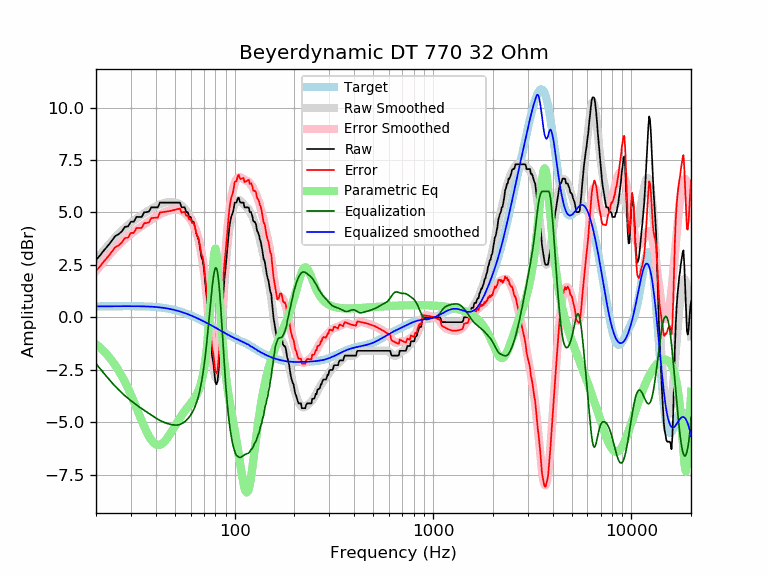

The file beside this chart, header and first rows:
frequency, raw, error, smoothed, error_smoothed, equalization, parametric_eq, equalized_raw, equalized_smoothed, target
20, 2.74, 2.21, 2.73, 2.21, -2.21, -1.28, 0.53, 0.52, 0.52
21, 2.96, 2.44, 2.98, 2.45, -2.45, -1.45, 0.51, 0.52, 0.52
22, 3.21, 2.68, 3.21, 2.69, -2.69, -1.63, 0.52, 0.53, 0.52
23, 3.42, 2.89, 3.43, 2.90, -2.90, -1.83, 0.52, 0.53, 0.53
24, 3.65, 3.12, 3.63, 3.10, -3.10, -2.05, 0.55, 0.53, 0.53
25, 3.87, 3.34, 3.81, 3.28, -3.28, -2.28, 0.59, 0.53, 0.53
26, 3.96, 3.43, 3.98, 3.45, -3.45, -2.53, 0.51, 0.53, 0.53
27, 4.10, 3.57, 4.13, 3.60, -3.60, -2.80, 0.50, 0.53, 0.53
28, 4.32, 3.78, 4.27, 3.74, -3.74, -3.09, 0.58, 0.53, 0.53
29, 4.33, 3.80, 4.39, 3.86, -3.86, -3.38, 0.47, 0.53, 0.53
30, 4.56, 4.03, 4.51, 3.98, -3.98, -3.69, 0.58, 0.53, 0.53
31, 4.56, 4.03, 4.61, 4.08, -4.08, -4.00, 0.48, 0.53, 0.53
32, 4.79, 4.26, 4.71, 4.18, -4.18, -4.32, 0.61, 0.53, 0.53
33, 4.79, 4.26, 4.79, 4.27, -4.27, -4.63, 0.52, 0.53, 0.53
34, 4.79, 4.26, 4.88, 4.35, -4.35, -4.93, 0.44, 0.53, 0.53
35, 5.01, 4.49, 4.95, 4.43, -4.43, -5.21, 0.58, 0.52, 0.52
36, 5.01, 4.49, 5.03, 4.51, -4.51, -5.46, 0.51, 0.52, 0.52
37, 5.04, 4.53, 5.10, 4.58, -4.58, -5.67, 0.46, 0.51, 0.51
38, 5.24, 4.73, 5.17, 4.66, -4.66, -5.85, 0.58, 0.51, 0.51
39, 5.24, 4.74, 5.23, 4.73, -4.73, -5.97, 0.51, 0.50, 0.50
40, 5.24, 4.75, 5.29, 4.79, -4.79, -6.05, 0.45, 0.49, 0.49
41, 5.24, 4.76, 5.34, 4.86, -4.86, -6.09, 0.39, 0.48, 0.48
42, 5.47, 5.00, 5.39, 4.91, -4.91, -6.07, 0.56, 0.47, 0.47
43, 5.47, 5.01, 5.42, 4.96, -4.96, -6.03, 0.51, 0.46, 0.46
44, 5.47, 5.02, 5.45, 5.00, -5.00, -5.95, 0.47, 0.45, 0.45
45, 5.47, 5.03, 5.47, 5.04, -5.04, -5.84, 0.43, 0.44, 0.44
46, 5.47, 5.05, 5.49, 5.07, -5.07, -5.72, 0.40, 0.42, 0.42
47, 5.47, 5.07, 5.49, 5.09, -5.09, -5.59, 0.38, 0.40, 0.40
48, 5.47, 5.08, 5.50, 5.11, -5.11, -5.45, 0.36, 0.39, 0.39
49, 5.47, 5.10, 5.49, 5.13, -5.13, -5.31, 0.34, 0.37, 0.37
50, 5.47, 5.12, 5.48, 5.13, -5.13, -5.17, 0.34, 0.35, 0.35
51, 5.47, 5.14, 5.46, 5.13, -5.13, -5.04, 0.34, 0.33, 0.33
52, 5.47, 5.17, 5.43, 5.12, -5.12, -4.91, 0.35, 0.30, 0.30
53, 5.47, 5.19, 5.38, 5.10, -5.10, -4.79, 0.37, 0.28, 0.28
54, 5.24, 4.99, 5.33, 5.07, -5.07, -4.67, 0.17, 0.26, 0.26
55, 5.24, 5.01, 5.26, 5.03, -5.03, -4.57, 0.22, 0.23, 0.23
56, 5.24, 5.04, 5.18, 4.97, -4.97, -4.47, 0.27, 0.21, 0.21
57, 5.01, 4.84, 5.09, 4.91, -4.91, -4.37, 0.11, 0.18, 0.18
58, 5.01, 4.86, 4.99, 4.83, -4.83, -4.28, 0.18, 0.15, 0.15
59, 4.79, 4.66, 4.88, 4.75, -4.75, -4.19, 0.04, 0.12, 0.12
60, 4.79, 4.69, 4.75, 4.66, -4.66, -4.11, 0.13, 0.10, 0.10
61, 4.56, 4.49, 4.61, 4.55, -4.55, -4.02, 0.01, 0.07, 0.07
62, 4.56, 4.52, 4.46, 4.42, -4.42, -3.93, 0.14, 0.04, 0.04
63, 4.33, 4.32, 4.28, 4.27, -4.27, -3.83, 0.06, 0.01, 0.01
64, 4.01, 4.02, 4.09, 4.10, -4.10, -3.72, -0.10, -0.02, -0.02
65, 3.83, 3.87, 3.86, 3.91, -3.91, -3.59, -0.08, -0.05, -0.05
66, 3.65, 3.72, 3.60, 3.68, -3.68, -3.44, -0.03, -0.08, -0.08
67, 3.26, 3.36, 3.30, 3.41, -3.41, -3.27, -0.16, -0.11, -0.11
68, 2.87, 3.00, 2.97, 3.10, -3.10, -3.06, -0.24, -0.14, -0.14
69, 2.71, 2.88, 2.58, 2.75, -2.75, -2.81, -0.04, -0.17, -0.17
70, 2.33, 2.53, 2.15, 2.34, -2.34, -2.50, -0.01, -0.20, -0.20
71, 1.68, 1.91, 1.66, 1.89, -1.89, -2.13, -0.20, -0.23, -0.23
72, 1.13, 1.38, 1.12, 1.38, -1.38, -1.68, -0.25, -0.26, -0.26
73, 0.58, 0.87, 0.54, 0.83, -0.83, -1.15, -0.24, -0.28, -0.29
74, 0.02, 0.34, -0.06, 0.25, -0.25, -0.52, -0.23, -0.31, -0.31
75, -0.60, -0.25, -0.68, -0.34, 0.34, 0.19, -0.26, -0.34, -0.34
76, -1.27, -0.89, -1.29, -0.91, 0.91, 0.99, -0.35, -0.37, -0.37
77, -1.86, -1.46, -1.84, -1.44, 1.44, 1.82, -0.43, -0.40, -0.40
78, -2.15, -1.71, -2.31, -1.88, 1.88, 2.57, -0.27, -0.43, -0.43
79, -2.65, -2.19, -2.66, -2.20, 2.20, 3.11, -0.45, -0.46, -0.46
... 553 more rows
